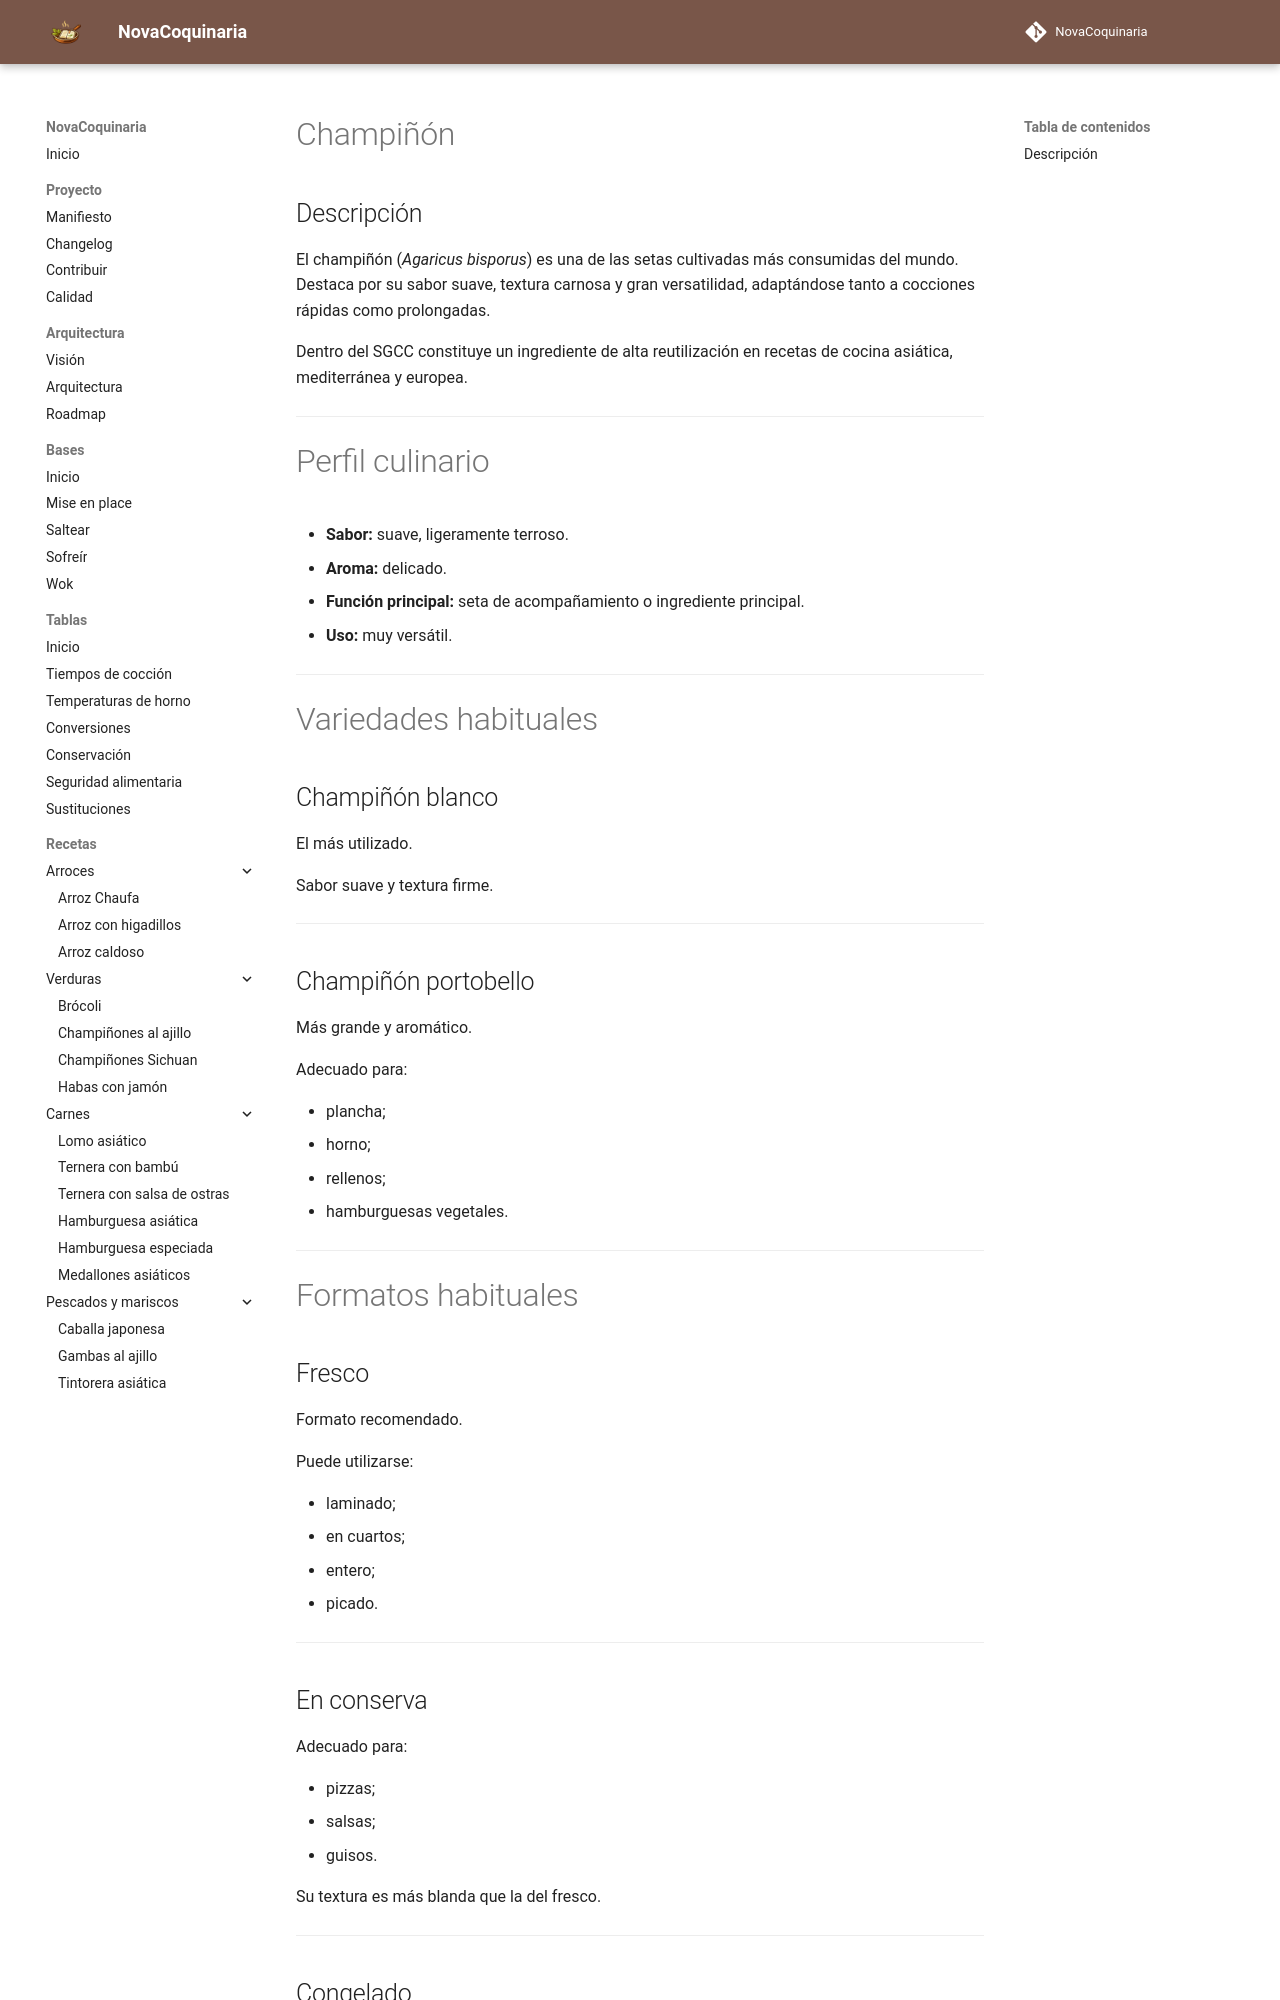

repository: fran-eliot/NovaCoquinaria · page: 11_Despensa/07_Setas/champinon.html · generator: mkdocs

---
id: ING-0019
tipo: ingrediente
titulo: Champiñón
version: 1.0.0
estado: estable
ultima_revision: 2026-07-15
---

# Champiñón

## Descripción

El champiñón (*Agaricus bisporus*) es una de las setas cultivadas más consumidas del mundo. Destaca por su sabor suave, textura carnosa y gran versatilidad, adaptándose tanto a cocciones rápidas como prolongadas.

Dentro del SGCC constituye un ingrediente de alta reutilización en recetas de cocina asiática, mediterránea y europea.

---

# Perfil culinario

- **Sabor:** suave, ligeramente terroso.
- **Aroma:** delicado.
- **Función principal:** seta de acompañamiento o ingrediente principal.
- **Uso:** muy versátil.

---

# Variedades habituales

## Champiñón blanco

El más utilizado.

Sabor suave y textura firme.

---

## Champiñón portobello

Más grande y aromático.

Adecuado para:

- plancha;
- horno;
- rellenos;
- hamburguesas vegetales.

---

# Formatos habituales

## Fresco

Formato recomendado.

Puede utilizarse:

- laminado;
- en cuartos;
- entero;
- picado.

---

## En conserva

Adecuado para:

- pizzas;
- salsas;
- guisos.

Su textura es más blanda que la del fresco.

---

## Congelado

Recomendado para:

- salteados;
- guisos;
- sopas.

---
